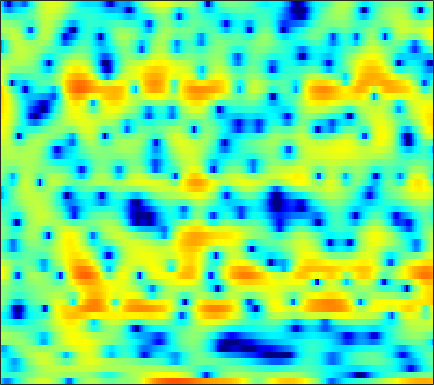

The data file committed next to this chart (first rows):
-6.5409, -8.7506, -10.973, -11.029, -9.9659, -8.2119, -6.5212, -5.3977, -4.0528, -2.8721, -1.7579, -0.95749, 0.032552, 0.91844, 1.5009, 2.1702, 2.6967, 2.9956, 3.276, 3.4251, 3.4322, 3.3392, 3.0674, 2.6106
-2.533, -2.885, -3.214, -3.389, -3.421, -3.359, -3.192, -3.005, -2.686, -2.3, -1.861, -1.509, -1.024, -0.5354, -0.179, 0.2717, 0.6806, 0.9553, 1.271, 1.523, 1.703, 1.793, 1.854, 1.847
-2.888, -3.747, -4.948, -6.162, -7.019, -7.916, -8.274, -8.089, -7.278, -6.099, -4.824, -3.892, -2.733, -1.693, -0.9965, -0.1797, 0.5172, 0.9651, 1.462, 1.853, 2.146, 2.311, 2.461, 2.545
-2.381, -3.339, -4.733, -6.258, -7.452, -8.887, -9.578, -9.264, -7.853, -5.96, -4.093, -2.834, -1.375, -0.148, 0.6287, 1.485, 2.167, 2.567, 2.955, 3.182, 3.249, 3.196, 2.986, 2.616
-5.932, -6.614, -6.828, -6.382, -5.803, -4.892, -3.931, -3.22, -2.299, -1.399, -0.5376, 0.06494, 0.7953, 1.435, 1.852, 2.312, 2.667, 2.864, 3.023, 3.065, 2.979, 2.821, 2.468, 1.929
-8.345, -9.201, -8.361, -6.456, -5.075, -3.529, -2.283, -1.515, -0.6923, -0.05996, 0.4138, 0.669, 0.8927, 1.004, 1.025, 0.9745, 0.8571, 0.7506, 0.6224, 0.554, 0.5665, 0.6317, 0.7758, 0.9561
1.105, 0.8153, 0.5815, 0.5255, 0.5682, 0.6765, 0.7957, 0.869, 0.9154, 0.8811, 0.7429, 0.5495, 0.1407, -0.4607, -1.062, -2.123, -3.548, -4.896, -7.022, -8.989, -9.143, -7.745, -5.272, -3.023
2.062, 1.772, 1.435, 1.151, 0.9723, 0.771, 0.5876, 0.4499, 0.2513, 0.02304, -0.2663, -0.5258, -0.9723, -1.562, -2.122, -3.041, -4.178, -5.172, -6.58, -7.67, -7.634, -6.708, -4.842, -2.896
-0.1758, -0.4389, -0.7773, -1.12, -1.367, -1.661, -1.914, -2.066, -2.212, -2.305, -2.366, -2.39, -2.408, -2.442, -2.478, -2.513, -2.523, -2.51, -2.417, -2.182, -1.764, -1.337, -0.6217, 0.2064
-3.726, -3.822, -4.123, -4.632, -5.122, -5.816, -6.43, -6.74, -6.867, -6.647, -6.172, -5.701, -4.996, -4.303, -3.841, -3.285, -2.81, -2.474, -2.017, -1.484, -0.8441, -0.3064, 0.4872, 1.353
-4.868, -5.111, -6.011, -7.495, -9.033, -11.79, -15.5, -18.8, -20.14, -16.27, -12.52, -10.32, -8.065, -6.35, -5.38, -4.504, -4.09, -3.984, -4, -3.996, -3.61, -2.872, -1.374, 0.3666
-1.004, -2.005, -3.824, -6.246, -8.626, -12.66, -17.88, -22.54, -24.96, -19.84, -14.76, -11.38, -8.003, -5.699, -4.543, -3.661, -3.562, -3.992, -5.681, -9.505, -17.52, -13.26, -5.474, -1.081
1.017, 0.184, -1.264, -2.936, -4.268, -6.164, -8.049, -9.118, -9.463, -8.732, -7.233, -5.992, -4.458, -3.108, -2.312, -1.53, -1.002, -0.8419, -0.8013, -0.7366, -0.4593, -0.03634, 0.8392, 1.888
0.5762, 0.1964, -0.4211, -1.113, -1.648, -2.332, -2.859, -3.147, -3.326, -3.288, -2.989, -2.607, -2.092, -1.552, -1.155, -0.6779, -0.2764, -0.04174, 0.2629, 0.5857, 0.867, 1.069, 1.363, 1.657
0.5915, 0.4139, 0.103, -0.3404, -0.7202, -1.17, -1.514, -1.716, -1.852, -1.817, -1.666, -1.479, -1.146, -0.7836, -0.5163, -0.1936, 0.0818, 0.2499, 0.4616, 0.577, 0.6401, 0.6691, 0.6805, 0.6606
2.454, 2.141, 1.509, 0.6814, -0.03523, -1.061, -2.028, -2.523, -2.751, -2.43, -1.794, -1.27, -0.5621, 0.03907, 0.3999, 0.7583, 0.9783, 1.079, 1.087, 0.9722, 0.7951, 0.5996, 0.2299, -0.2726
5.449, 4.864, 3.72, 2.159, 0.5795, -2.381, -6.974, -12.57, -14.57, -7.377, -3.466, -1.606, 0.02915, 1.009, 1.415, 1.628, 1.546, 1.341, 0.9322, 0.5774, 0.2627, 0.03129, -0.3491, -1.018
5.163, 4.619, 3.655, 2.406, 1.308, -0.2807, -1.891, -2.8, -3.196, -2.568, -1.678, -0.9963, -0.3411, -0.1021, -0.2173, -0.8244, -1.979, -3.334, -5.646, -8.078, -8.588, -7.188, -4.907, -3.156
2.779, 2.38, 1.761, 1.063, 0.5579, -0.06784, -0.605, -0.8821, -1.071, -1.101, -0.9866, -0.9264, -0.9629, -1.192, -1.536, -2.311, -3.552, -4.8, -7.036, -9.247, -9.417, -7.904, -5.256, -3.038
-0.01697, -0.4915, -1.211, -1.948, -2.47, -3.002, -3.193, -3.134, -2.85, -2.466, -2.02, -1.738, -1.479, -1.353, -1.375, -1.533, -1.813, -2.058, -2.386, -2.455, -2.276, -1.938, -1.206, -0.2975
-2.03, -2.912, -4.522, -6.679, -8.633, -10.93, -10.8, -9.227, -6.831, -4.813, -3.341, -2.484, -1.61, -1.032, -0.7548, -0.5638, -0.5095, -0.5354, -0.5515, -0.5612, -0.4657, -0.2602, 0.154, 0.7567
-1.423, -2.362, -4.124, -6.505, -8.675, -11.56, -11.28, -9.224, -6.466, -4.219, -2.518, -1.555, -0.5661, 0.0669, 0.3554, 0.4945, 0.3545, 0.08671, -0.4271, -1.143, -1.761, -1.996, -1.813, -0.9696
0.3839, -0.1841, -1.101, -2.048, -2.698, -3.325, -3.458, -3.291, -2.648, -1.822, -0.8885, -0.2061, 0.5524, 1.087, 1.299, 1.295, 0.8976, 0.2778, -1.137, -3.38, -7.298, -12.85, -18.1, -7.644
0.4765, -0.04728, -0.8951, -1.955, -2.819, -3.922, -4.876, -5.157, -4.787, -3.655, -2.26, -1.223, -0.04306, 0.8733, 1.333, 1.633, 1.574, 1.29, 0.5923, -0.4264, -1.575, -2.239, -2.402, -1.597
-0.5601, -1.088, -2.08, -3.554, -5.063, -8.035, -13.3, -22.57, -17.13, -9.164, -5.035, -2.954, -0.9408, 0.4991, 1.277, 1.983, 2.364, 2.485, 2.481, 2.293, 2.08, 1.903, 1.751, 1.677
-1.868, -2.084, -2.573, -3.254, -3.936, -4.91, -5.795, -6.085, -5.616, -4.293, -2.695, -1.53, -0.1505, 0.9415, 1.591, 2.244, 2.674, 2.861, 2.959, 2.921, 2.755, 2.559, 2.217, 1.773
-3.497, -3.277, -3.044, -2.855, -2.725, -2.54, -2.284, -1.99, -1.516, -0.8795, -0.1711, 0.3695, 1.065, 1.665, 2.036, 2.417, 2.666, 2.757, 2.745, 2.617, 2.328, 2.036, 1.493, 0.7991
-5.909, -5.201, -4.208, -3.295, -2.635, -1.856, -1.127, -0.624, 0.03128, 0.6126, 1.163, 1.53, 1.937, 2.265, 2.448, 2.599, 2.644, 2.618, 2.502, 2.252, 1.897, 1.523, 0.8869, 0.048
-10.14, -7.995, -5.708, -3.947, -2.872, -1.676, -0.6525, -0.004425, 0.7852, 1.447, 1.977, 2.282, 2.543, 2.659, 2.65, 2.541, 2.355, 2.199, 1.996, 1.772, 1.55, 1.296, 0.851, 0.1389
-8.415, -6.603, -4.807, -3.511, -2.775, -1.862, -0.8827, -0.1238, 0.8741, 1.796, 2.466, 2.778, 2.926, 2.708, 2.316, 1.536, 0.625, 0.007003, -0.4229, -0.2047, 0.344, 0.7746, 1.143, 1.175
-1.822, -2.133, -2.82, -4.057, -5.293, -6.577, -5.684, -3.7, -1.013, 0.9652, 2.291, 2.838, 3.01, 2.508, 1.637, -0.385, -3.935, -8.661, -17.5, -7.347, -2.552, -0.4211, 1.3, 2.258
0.3533, -0.4363, -1.904, -4.082, -6.258, -9.328, -8.334, -5.508, -2.338, -0.1067, 1.296, 1.923, 2.225, 2.008, 1.508, 0.4411, -0.9381, -1.919, -2.555, -1.969, -0.8185, 0.06182, 0.9977, 1.61
0.9602, 0.5718, -0.02738, -0.6269, -0.9992, -1.25, -1.126, -0.7281, -0.07755, 0.6313, 1.189, 1.482, 1.674, 1.645, 1.484, 1.133, 0.7085, 0.4085, 0.08441, -0.1229, -0.2279, -0.2793, -0.3574, -0.4793
1.276, 1.249, 1.168, 1.087, 1.021, 1.02, 1.066, 1.153, 1.319, 1.488, 1.649, 1.725, 1.762, 1.688, 1.569, 1.318, 0.9729, 0.6598, 0.1654, -0.4381, -1.097, -1.664, -2.472, -3.311
1.402, 1.613, 1.799, 1.876, 1.896, 1.875, 1.864, 1.831, 1.837, 1.856, 1.896, 1.921, 1.919, 1.858, 1.757, 1.53, 1.168, 0.7838, 0.1079, -0.7658, -1.94, -3.002, -4.782, -6.965
1.652, 2.013, 2.256, 2.26, 2.157, 1.88, 1.564, 1.363, 1.167, 1.148, 1.25, 1.398, 1.609, 1.789, 1.851, 1.811, 1.597, 1.301, 0.7155, -0.1416, -1.338, -2.526, -4.566, -7.425
2.599, 2.91, 2.905, 2.482, 1.879, 0.7818, -0.6209, -1.619, -2.549, -2.515, -1.677, -0.8652, 0.1635, 0.9726, 1.416, 1.789, 1.937, 1.916, 1.692, 1.223, 0.5784, -0.09148, -1.139, -2.368
3.988, 4.011, 3.604, 2.646, 1.498, -0.7281, -4.174, -8.406, -22.1, -13.86, -7.011, -4.449, -2.31, -0.9987, -0.3176, 0.3174, 0.7401, 0.9538, 1.112, 1.177, 1.101, 1.018, 0.7729, 0.4779
4.957, 4.747, 4.162, 3.188, 2.206, 0.5691, -1.345, -2.784, -4.299, -4.919, -4.79, -4.521, -4.196, -4.008, -3.9, -3.707, -3.41, -3.106, -2.578, -1.961, -1.407, -0.9942, -0.5154, -0.1158
5.787, 5.474, 4.857, 4.007, 3.239, 2.062, 0.7487, -0.3032, -1.665, -3.056, -4.458, -5.591, -7.235, -9.034, -10.39, -11.65, -11.54, -10.68, -9.089, -7.487, -6.017, -5.04, -3.761, -2.633
6.438, 6.076, 5.415, 4.574, 3.83, 2.676, 1.385, 0.2783, -1.289, -3.1, -5.168, -6.998, -9.972, -14.05, -18.46, -29.19, -24.43, -19.55, -16.04, -13.84, -11.74, -10.29, -8.186, -6.207
6.86, 6.438, 5.705, 4.793, 3.999, 2.79, 1.429, 0.3671, -1.264, -3.017, -4.942, -6.515, -8.786, -11.23, -13.05, -15.19, -16.81, -17.98, -19.73, -22.06, -21.09, -17.91, -13.63, -10.07
7.235, 6.691, 5.798, 4.729, 3.811, 2.52, 1.082, -0.03217, -1.61, -3.196, -4.814, -5.98, -7.514, -8.921, -10.02, -11.44, -13.04, -14.47, -16.81, -19.12, -19.14, -17.21, -14.07, -11.41
7.747, 6.947, 5.69, 4.258, 3.119, 1.549, -0.02775, -1.324, -3.048, -4.828, -6.496, -7.445, -8.138, -8.329, -8.256, -8.271, -8.444, -8.649, -9.064, -9.626, -9.986, -10.24, -11.04, -12.27
7.659, 6.347, 4.22, 1.781, 0.0188, -2.026, -3.426, -4.336, -5.921, -8.651, -13.53, -19.69, -16.24, -10.49, -7.939, -5.903, -4.735, -4.237, -3.957, -3.97, -4.346, -4.833, -5.878, -7.433
5.66, 3.861, 0.5639, -4.328, -10.33, -26.61, -11.61, -8.539, -7.168, -7.35, -8.149, -8.543, -7.923, -6.38, -5.162, -3.807, -2.859, -2.417, -2.071, -1.895, -1.884, -1.94, -1.881, -1.652
4.469, 3.176, 1.161, -1.064, -2.587, -3.949, -4.211, -4.021, -3.611, -3.3, -3.111, -2.997, -2.787, -2.493, -2.299, -2.086, -2.017, -2.053, -2.228, -2.517, -2.734, -2.788, -2.635, -2.108
4.005, 3.367, 2.514, 1.702, 1.154, 0.6092, 0.2815, 0.1154, 0.03175, -0.002654, -0.0484, -0.09749, -0.2174, -0.4085, -0.619, -1.043, -1.67, -2.296, -3.398, -4.832, -6.51, -7.623, -8.244, -7.138
2.484, 2.297, 2.128, 2.029, 1.971, 1.932, 1.923, 1.919, 1.897, 1.842, 1.724, 1.593, 1.32, 0.918, 0.5316, -0.1835, -1.147, -2.089, -3.753, -6.085, -9.635, -13.84, -20.9, -13.56
-1.18, -0.8169, -0.1575, 0.5722, 1.085, 1.658, 2.089, 2.344, 2.535, 2.594, 2.538, 2.424, 2.17, 1.797, 1.428, 0.8221, 0.06254, -0.6452, -1.726, -2.981, -4.225, -5.045, -5.648, -5.484
-9.29, -6.849, -3.845, -1.584, -0.282, 0.9926, 1.859, 2.281, 2.624, 2.749, 2.708, 2.586, 2.362, 2.089, 1.849, 1.517, 1.143, 0.8266, 0.3443, -0.1958, -0.7719, -1.178, -1.696, -2.174
-10.13, -7.117, -3.688, -1.226, 0.1076, 1.395, 2.196, 2.512, 2.664, 2.532, 2.18, 1.833, 1.359, 1.005, 0.897, 0.9232, 1.085, 1.244, 1.368, 1.361, 1.143, 0.845, 0.257, -0.6085
-1.395, -0.6318, 0.4405, 1.432, 2.031, 2.588, 2.824, 2.796, 2.405, 1.604, 0.351, -0.8749, -2.812, -4.381, -4.443, -3.034, -1.16, 0.03498, 1.231, 1.948, 2.237, 2.157, 1.685, 0.7694
1.456, 1.667, 1.951, 2.184, 2.307, 2.321, 2.145, 1.859, 1.176, 0.06284, -1.64, -3.503, -7.259, -13.12, -13.3, -7.204, -3.179, -1.174, 0.6625, 1.792, 2.395, 2.54, 2.337, 1.72
0.976, 0.8164, 0.6223, 0.4486, 0.3283, 0.1675, -0.03399, -0.2669, -0.6498, -1.174, -1.837, -2.396, -3.042, -3.32, -3.106, -2.252, -1.039, -0.09627, 1, 1.836, 2.354, 2.551, 2.541, 2.226
-1.291, -1.903, -2.645, -3.172, -3.4, -3.452, -3.354, -3.248, -3.114, -2.995, -2.874, -2.73, -2.43, -1.957, -1.494, -0.7228, 0.1369, 0.7723, 1.559, 2.22, 2.695, 2.913, 3.026, 2.922
-4.71, -6.402, -8.879, -10.63, -10.63, -9.411, -8.031, -7.198, -6.521, -6.115, -5.74, -5.325, -4.514, -3.405, -2.466, -1.191, 0.001602, 0.8105, 1.741, 2.484, 3.053, 3.347, 3.578, 3.634
-6.21, -8.62, -13.31, -19.31, -17.62, -12.93, -10.39, -9.543, -9.416, -10.33, -11.89, -12.52, -10.59, -7.223, -4.943, -2.509, -0.6357, 0.4786, 1.64, 2.497, 3.115, 3.458, 3.764, 3.926
